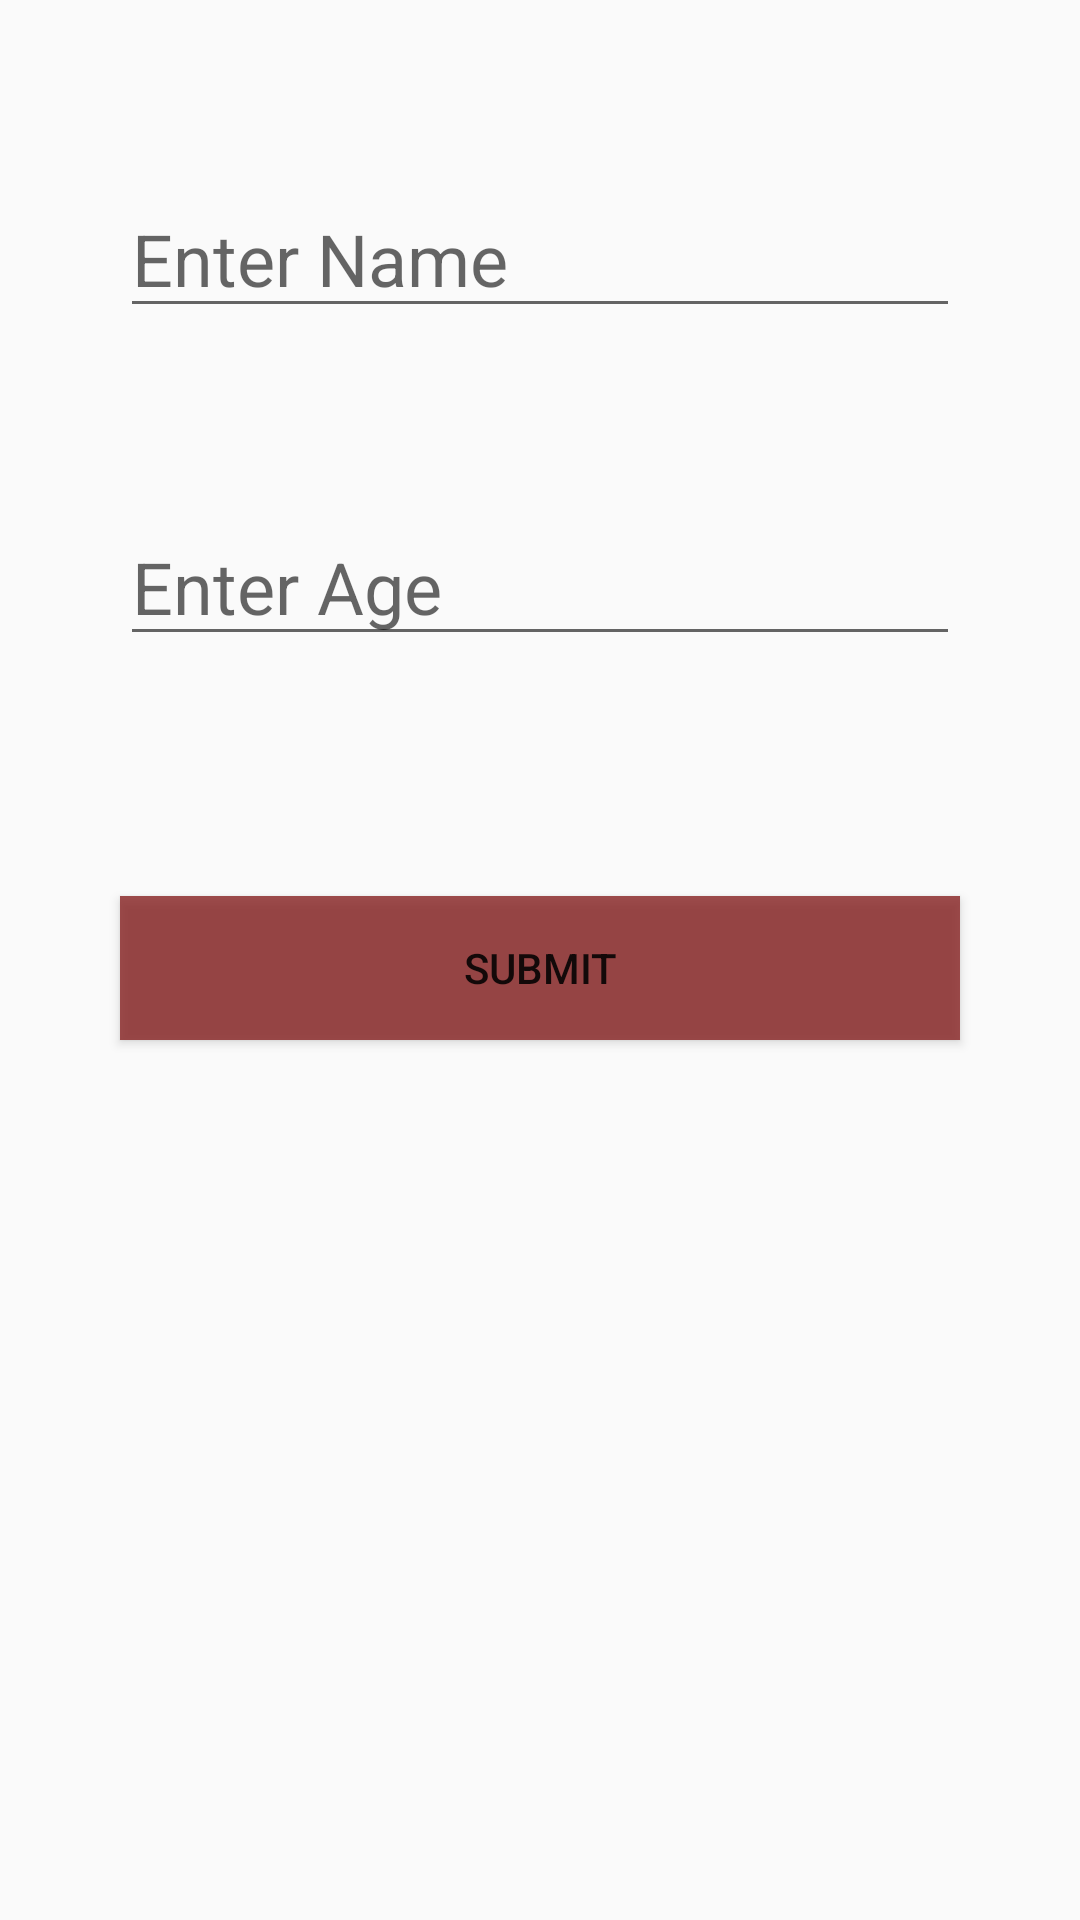

The Android layout XML behind this screen, and the referenced resources:
<!-- AndroidManifest.xml: application theme AppTheme -->
<!-- res/layout/activity_add_person.xml -->
<?xml version="1.0" encoding="utf-8"?>
<androidx.constraintlayout.widget.ConstraintLayout xmlns:android="http://schemas.android.com/apk/res/android"
    xmlns:app="http://schemas.android.com/apk/res-auto"
    xmlns:tools="http://schemas.android.com/tools"
    android:layout_width="match_parent"
    android:layout_height="match_parent">

    <EditText
        android:id="@+id/etName"
        android:layout_width="280dp"
        android:layout_height="wrap_content"
        android:layout_marginTop="60dp"
        android:hint="Enter Name"
        android:textColorLink="#000000"
        android:textSize="24sp"
        app:layout_constraintEnd_toEndOf="parent"
        app:layout_constraintStart_toStartOf="parent"
        app:layout_constraintTop_toTopOf="parent" />

    <EditText
        android:id="@+id/etAge"
        android:layout_width="280dp"
        android:layout_height="wrap_content"
        android:layout_marginTop="60dp"
        android:ems="10"
        android:hint="Enter Age"
        android:inputType="number"
        android:textSize="24sp"
        app:layout_constraintEnd_toEndOf="@+id/etName"
        app:layout_constraintStart_toStartOf="@+id/etName"
        app:layout_constraintTop_toBottomOf="@+id/etName" />

    <Button
        android:id="@+id/btSubmit"
        android:layout_width="280dp"
        android:layout_height="wrap_content"
        android:layout_marginTop="80dp"
        android:background="#CD882424"
        android:text="Submit"
        android:textColorLink="#171717"
        app:layout_constraintEnd_toEndOf="@+id/etAge"
        app:layout_constraintStart_toStartOf="@+id/etAge"
        app:layout_constraintTop_toBottomOf="@+id/etAge" />
</androidx.constraintlayout.widget.ConstraintLayout>
<!-- resources referenced by this layout -->
<resources>
  <style name="AppTheme" parent="Theme.AppCompat.Light.DarkActionBar">
          
          <item name="colorPrimary">@color/colorPrimary</item>
          <item name="colorPrimaryDark">@color/colorPrimaryDark</item>
          <item name="colorAccent">@color/colorAccent</item>
      </style>
  <!-- not gathered from this repository: default colours our renderer supplied (Android Studio template values) -->
  <color name="colorPrimary">#FF6200EE</color>
  <color name="colorPrimaryDark">#FF3700B3</color>
  <color name="colorAccent">#FF03DAC5</color>
</resources>
